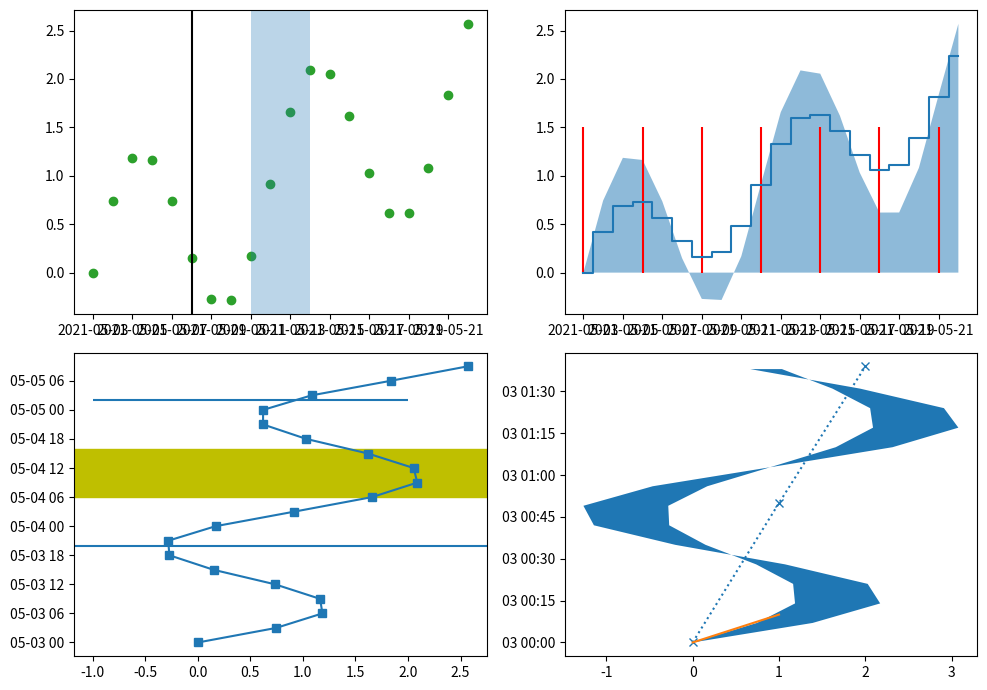

The script that saved this image:
# Written by calculate-plot 0.1.0: this script draws the same figure with Matplotlib 3.11.2.
import datetime
import locale

import matplotlib.pyplot as plt

# Text is shaped for the language of the locale: this is the one the figure was made with.
try:
    locale.setlocale(locale.LC_CTYPE, "C.UTF-8")
except locale.Error:
    locale.setlocale(locale.LC_CTYPE, "C")

fig, axs = plt.subplots(2, 2, figsize=(10.0, 7.0))
axs[0, 0].scatter([datetime.datetime(2021, 5, 3, 0, 0), datetime.datetime(2021, 5, 4, 0, 0), datetime.datetime(2021, 5, 5, 0, 0), datetime.datetime(2021, 5, 6, 0, 0), datetime.datetime(2021, 5, 7, 0, 0), datetime.datetime(2021, 5, 8, 0, 0), datetime.datetime(2021, 5, 9, 0, 0), datetime.datetime(2021, 5, 10, 0, 0), datetime.datetime(2021, 5, 11, 0, 0), datetime.datetime(2021, 5, 12, 0, 0), datetime.datetime(2021, 5, 13, 0, 0), datetime.datetime(2021, 5, 14, 0, 0), datetime.datetime(2021, 5, 15, 0, 0), datetime.datetime(2021, 5, 16, 0, 0), datetime.datetime(2021, 5, 17, 0, 0), datetime.datetime(2021, 5, 18, 0, 0), datetime.datetime(2021, 5, 19, 0, 0), datetime.datetime(2021, 5, 20, 0, 0), datetime.datetime(2021, 5, 21, 0, 0), datetime.datetime(2021, 5, 22, 0, 0)], [0.0, 0.744218, 1.18545, 1.163209, 0.734988, 0.149217, -0.271576, -0.282453, 0.168733, 0.916814, 1.656987, 2.088168, 2.054599, 1.619098, 1.033521, 0.620304, 0.620822, 1.081863, 1.833623, 2.56957], c='C2')
axs[0, 0].axvline(datetime.datetime(2021, 5, 8, 0, 0), color='k')
axs[0, 0].axvspan(datetime.datetime(2021, 5, 11, 0, 0), datetime.datetime(2021, 5, 14, 0, 0), alpha=0.3)
axs[0, 1].fill_between([datetime.datetime(2021, 5, 3, 0, 0), datetime.datetime(2021, 5, 4, 0, 0), datetime.datetime(2021, 5, 5, 0, 0), datetime.datetime(2021, 5, 6, 0, 0), datetime.datetime(2021, 5, 7, 0, 0), datetime.datetime(2021, 5, 8, 0, 0), datetime.datetime(2021, 5, 9, 0, 0), datetime.datetime(2021, 5, 10, 0, 0), datetime.datetime(2021, 5, 11, 0, 0), datetime.datetime(2021, 5, 12, 0, 0), datetime.datetime(2021, 5, 13, 0, 0), datetime.datetime(2021, 5, 14, 0, 0), datetime.datetime(2021, 5, 15, 0, 0), datetime.datetime(2021, 5, 16, 0, 0), datetime.datetime(2021, 5, 17, 0, 0), datetime.datetime(2021, 5, 18, 0, 0), datetime.datetime(2021, 5, 19, 0, 0), datetime.datetime(2021, 5, 20, 0, 0), datetime.datetime(2021, 5, 21, 0, 0), datetime.datetime(2021, 5, 22, 0, 0)], [0.0, 0.744218, 1.18545, 1.163209, 0.734988, 0.149217, -0.271576, -0.282453, 0.168733, 0.916814, 1.656987, 2.088168, 2.054599, 1.619098, 1.033521, 0.620304, 0.620822, 1.081863, 1.833623, 2.56957], 0, alpha=0.5)
axs[0, 1].vlines([datetime.datetime(2021, 5, 3, 0, 0), datetime.datetime(2021, 5, 6, 0, 0), datetime.datetime(2021, 5, 9, 0, 0), datetime.datetime(2021, 5, 12, 0, 0), datetime.datetime(2021, 5, 15, 0, 0), datetime.datetime(2021, 5, 18, 0, 0), datetime.datetime(2021, 5, 21, 0, 0)], 0, 1.5, colors='r')
axs[0, 1].step([datetime.datetime(2021, 5, 3, 0, 0), datetime.datetime(2021, 5, 4, 0, 0), datetime.datetime(2021, 5, 5, 0, 0), datetime.datetime(2021, 5, 6, 0, 0), datetime.datetime(2021, 5, 7, 0, 0), datetime.datetime(2021, 5, 8, 0, 0), datetime.datetime(2021, 5, 9, 0, 0), datetime.datetime(2021, 5, 10, 0, 0), datetime.datetime(2021, 5, 11, 0, 0), datetime.datetime(2021, 5, 12, 0, 0), datetime.datetime(2021, 5, 13, 0, 0), datetime.datetime(2021, 5, 14, 0, 0), datetime.datetime(2021, 5, 15, 0, 0), datetime.datetime(2021, 5, 16, 0, 0), datetime.datetime(2021, 5, 17, 0, 0), datetime.datetime(2021, 5, 18, 0, 0), datetime.datetime(2021, 5, 19, 0, 0), datetime.datetime(2021, 5, 20, 0, 0), datetime.datetime(2021, 5, 21, 0, 0), datetime.datetime(2021, 5, 22, 0, 0)], [0.0, 0.422109, 0.692725, 0.731605, 0.567494, 0.324608, 0.164212, 0.208774, 0.484367, 0.908407, 1.328493, 1.594084, 1.627299, 1.459549, 1.21676, 1.060152, 1.110411, 1.390931, 1.816812, 2.234785], where='mid')
axs[1, 0].plot([0.0, 0.744218, 1.18545, 1.163209, 0.734988, 0.149217, -0.271576, -0.282453, 0.168733, 0.916814, 1.656987, 2.088168, 2.054599, 1.619098, 1.033521, 0.620304, 0.620822, 1.081863, 1.833623, 2.56957], [datetime.datetime(2021, 5, 3, 0, 0), datetime.datetime(2021, 5, 3, 3, 0), datetime.datetime(2021, 5, 3, 6, 0), datetime.datetime(2021, 5, 3, 9, 0), datetime.datetime(2021, 5, 3, 12, 0), datetime.datetime(2021, 5, 3, 15, 0), datetime.datetime(2021, 5, 3, 18, 0), datetime.datetime(2021, 5, 3, 21, 0), datetime.datetime(2021, 5, 4, 0, 0), datetime.datetime(2021, 5, 4, 3, 0), datetime.datetime(2021, 5, 4, 6, 0), datetime.datetime(2021, 5, 4, 9, 0), datetime.datetime(2021, 5, 4, 12, 0), datetime.datetime(2021, 5, 4, 15, 0), datetime.datetime(2021, 5, 4, 18, 0), datetime.datetime(2021, 5, 4, 21, 0), datetime.datetime(2021, 5, 5, 0, 0), datetime.datetime(2021, 5, 5, 3, 0), datetime.datetime(2021, 5, 5, 6, 0), datetime.datetime(2021, 5, 5, 9, 0)], 's-')
axs[1, 0].axhline(y=datetime.datetime(2021, 5, 3, 20, 0))
axs[1, 0].axhspan(datetime.datetime(2021, 5, 4, 6, 0), datetime.datetime(2021, 5, 4, 16, 0), color='y')
axs[1, 0].hlines(datetime.datetime(2021, 5, 5, 2, 0), xmin=-1, xmax=2)
axs[1, 1].fill_betweenx([datetime.datetime(2021, 5, 3, 0, 0), datetime.datetime(2021, 5, 3, 0, 7), datetime.datetime(2021, 5, 3, 0, 14), datetime.datetime(2021, 5, 3, 0, 21), datetime.datetime(2021, 5, 3, 0, 28), datetime.datetime(2021, 5, 3, 0, 35), datetime.datetime(2021, 5, 3, 0, 42), datetime.datetime(2021, 5, 3, 0, 49), datetime.datetime(2021, 5, 3, 0, 56), datetime.datetime(2021, 5, 3, 1, 3), datetime.datetime(2021, 5, 3, 1, 10), datetime.datetime(2021, 5, 3, 1, 17), datetime.datetime(2021, 5, 3, 1, 24), datetime.datetime(2021, 5, 3, 1, 31), datetime.datetime(2021, 5, 3, 1, 38)], [0.0, 0.744218, 1.18545, 1.163209, 0.734988, 0.149217, -0.271576, -0.282453, 0.168733, 0.916814, 1.656987, 2.088168, 2.054599, 1.619098, 1.033521], [0.0, 1.388435, 2.170899, 2.026419, 1.069976, -0.201566, -1.143152, -1.264905, -0.462533, 0.933628, 2.313973, 3.076336, 2.909198, 1.938197, 0.667042])
axs[1, 1].plot([0, 1, 2], [datetime.datetime(2021, 5, 3, 0, 0), datetime.datetime(2021, 5, 3, 0, 50), datetime.datetime(2021, 5, 3, 1, 39)], 'x:', [0, 1], [datetime.datetime(2021, 5, 3, 0, 0), datetime.datetime(2021, 5, 3, 0, 10)])
fig.tight_layout()

if __name__ == "__main__":
    plt.show()
